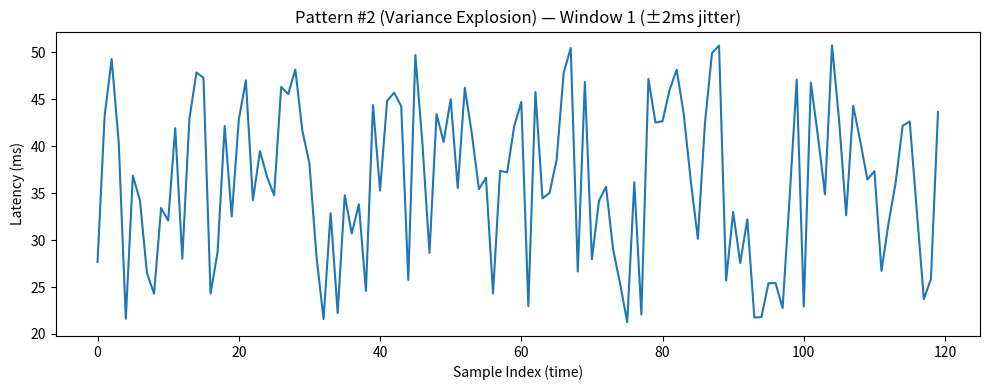
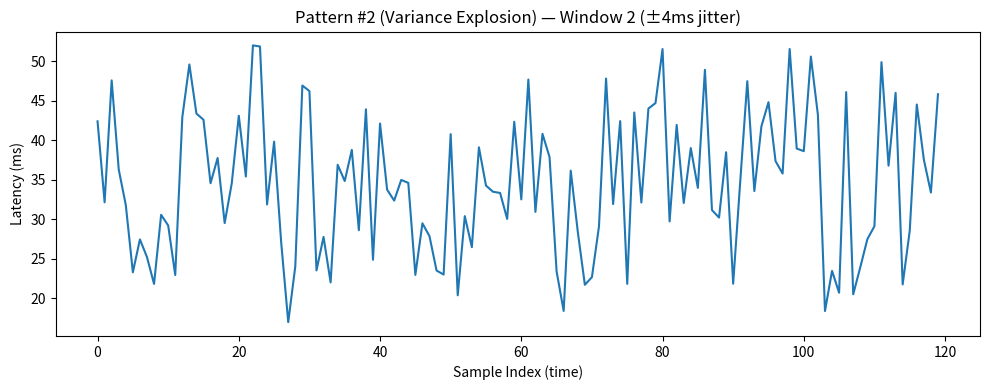
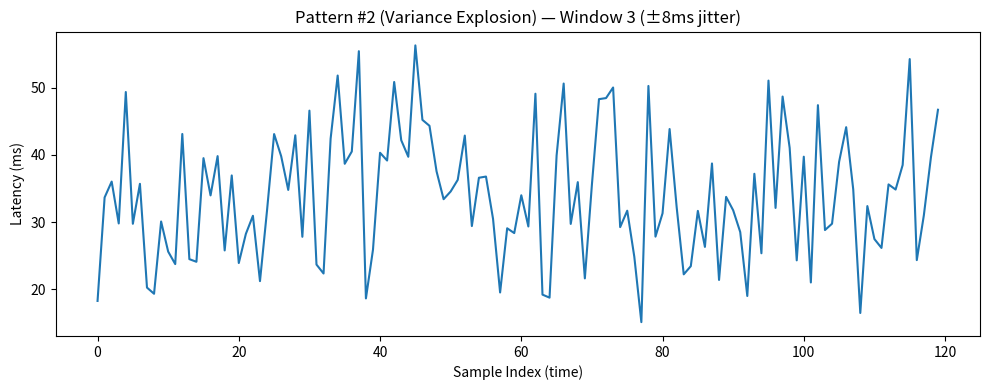
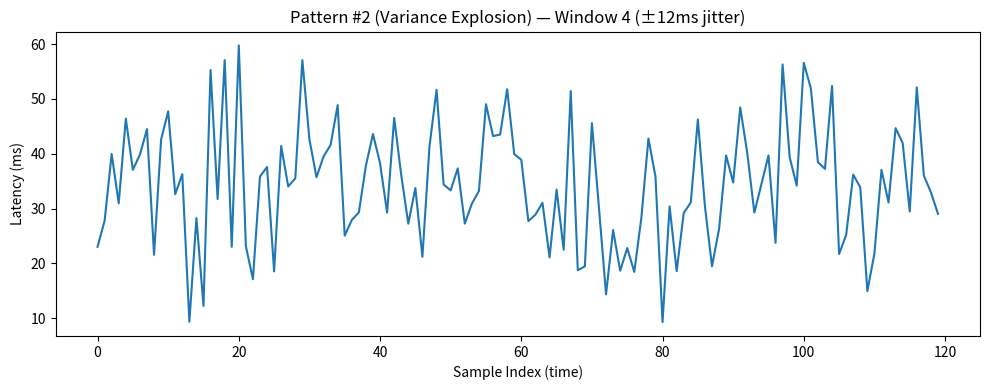
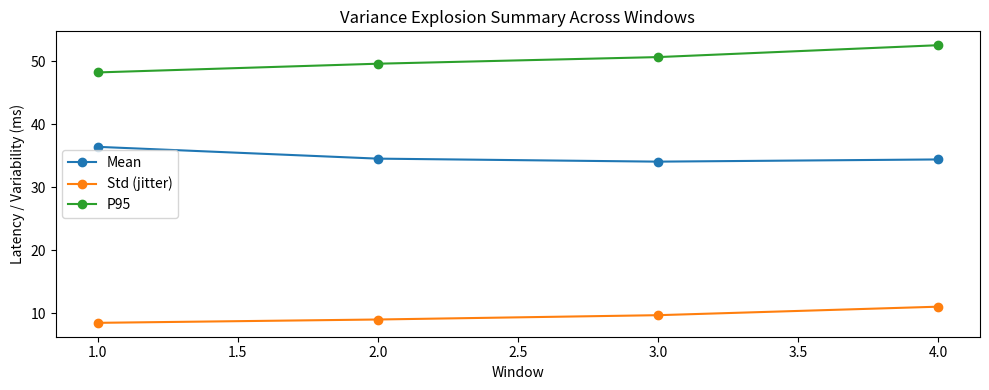

Source code (Python) for these figures, in order:
import random
import os
import matplotlib.pyplot as plt
from statistics import mean, stdev

# -----------------------------
# IRIS Day 7: Pattern 2 - Variance Explosion 
# -----------------------------

def percentile(sorted_values, p):
    k = (len(sorted_values) - 1) * (p / 100)
    f = int(k)
    c = min(f + 1, len(sorted_values) - 1)
    if f == c:
        return sorted_values[f]
    return sorted_values[f] + (sorted_values[c] - sorted_values[f]) * (k - f)

def compute_stats(latencies):
    s = sorted(latencies)
    return {
        "mean": mean(latencies),
        "std": stdev(latencies) if len(latencies) >= 2 else 0.0,
        "p95": percentile(s, 95)
    }

def generate_window(samples, jitter_amplitude):
    """
    Keep base distribution the same but increase jitter amplitude
    to simulate instability (variance explosion).
    """
    latencies = []
    for _ in range(samples):
        base = random.uniform(20, 50)
        jitter = random.uniform(-jitter_amplitude, jitter_amplitude)
        latencies.append(base + jitter)
    return latencies

def save_latency_plot(latencies, title, path):
    plt.figure(figsize=(10, 4))
    plt.plot(latencies)
    plt.title(title)
    plt.xlabel("Sample Index (time)")
    plt.ylabel("Latency (ms)")
    plt.tight_layout()
    plt.savefig(path)
    plt.close()

def save_summary_plot(means, stds, p95s, path):
    windows = list(range(1, len(means) + 1))
    plt.figure(figsize=(10, 4))
    plt.plot(windows, means, marker="o", label="Mean")
    plt.plot(windows, stds, marker="o", label="Std (jitter)")
    plt.plot(windows, p95s, marker="o", label="P95")
    plt.title("Variance Explosion Summary Across Windows")
    plt.xlabel("Window")
    plt.ylabel("Latency / Variability (ms)")
    plt.legend()
    plt.tight_layout()
    plt.savefig(path)
    plt.close()

# ---- Simulation config ----
windows = 4
samples_per_window = 120
jitter_schedule = [2, 4, 8, 12]  # ms jitter range grows per window


os.makedirs("data", exist_ok=True)

window_stats = []
window_latencies = []

print("\n=== IRIS PATTERN ANALYSIS: VARIANCE EXPLOSION ===")

for w in range(windows):
    jitter_amp = jitter_schedule[w]
    lat = generate_window(samples_per_window, jitter_amp)
    stats = compute_stats(lat)

    window_latencies.append(lat)
    window_stats.append(stats)

    print(
        f"Window {w+1}: "
        f"Mean={stats['mean']:.2f}ms "
        f"P95={stats['p95']:.2f}ms "
        f"Std={stats['std']:.2f}ms "
        f"(jitter_amp=±{jitter_amp}ms)"
    )

    # Save a per-window latency vs time plot
    plot_path = f"data/pattern2_window{w+1}_latency.png"
    save_latency_plot(
        lat,
        title=f"Pattern #2 (Variance Explosion) — Window {w+1} (±{jitter_amp}ms jitter)",
        path=plot_path
    )

# ---- Detect variance explosion pattern ----
means = [ws["mean"] for ws in window_stats]
stds = [ws["std"] for ws in window_stats]
p95s = [ws["p95"] for ws in window_stats]

mean_not_monotonic = not all(means[i] < means[i+1] for i in range(len(means)-1))
std_growth = stds[-1] / (stds[0] if stds[0] != 0 else 1e-9)
p95_growth = p95s[-1] - p95s[0]

# Save a summary plot (mean/std/p95 across windows)
summary_path = "data/pattern2_summary.png"
save_summary_plot(means, stds, p95s, summary_path)

print("\n=== IRIS PATTERN CLASSIFICATION ===")
if std_growth >= 1.5 and p95_growth >= 3 and mean_not_monotonic:
    print("Pattern detected: VARIANCE EXPLOSION")
    print("Interpretation: Unstable behaviour (jitter spikes) despite average staying roughly stable.")
else:
    print("No clear variance-explosion pattern detected.")
    print(f"(Diagnostics: std_growth={std_growth:.2f}x, p95_growth={p95_growth:.2f}ms)")

print("\n=== PLOTS SAVED ===")
print("Per-window plots: data/pattern2_window*_latency.png")
print(f"Summary plot: {summary_path}")
